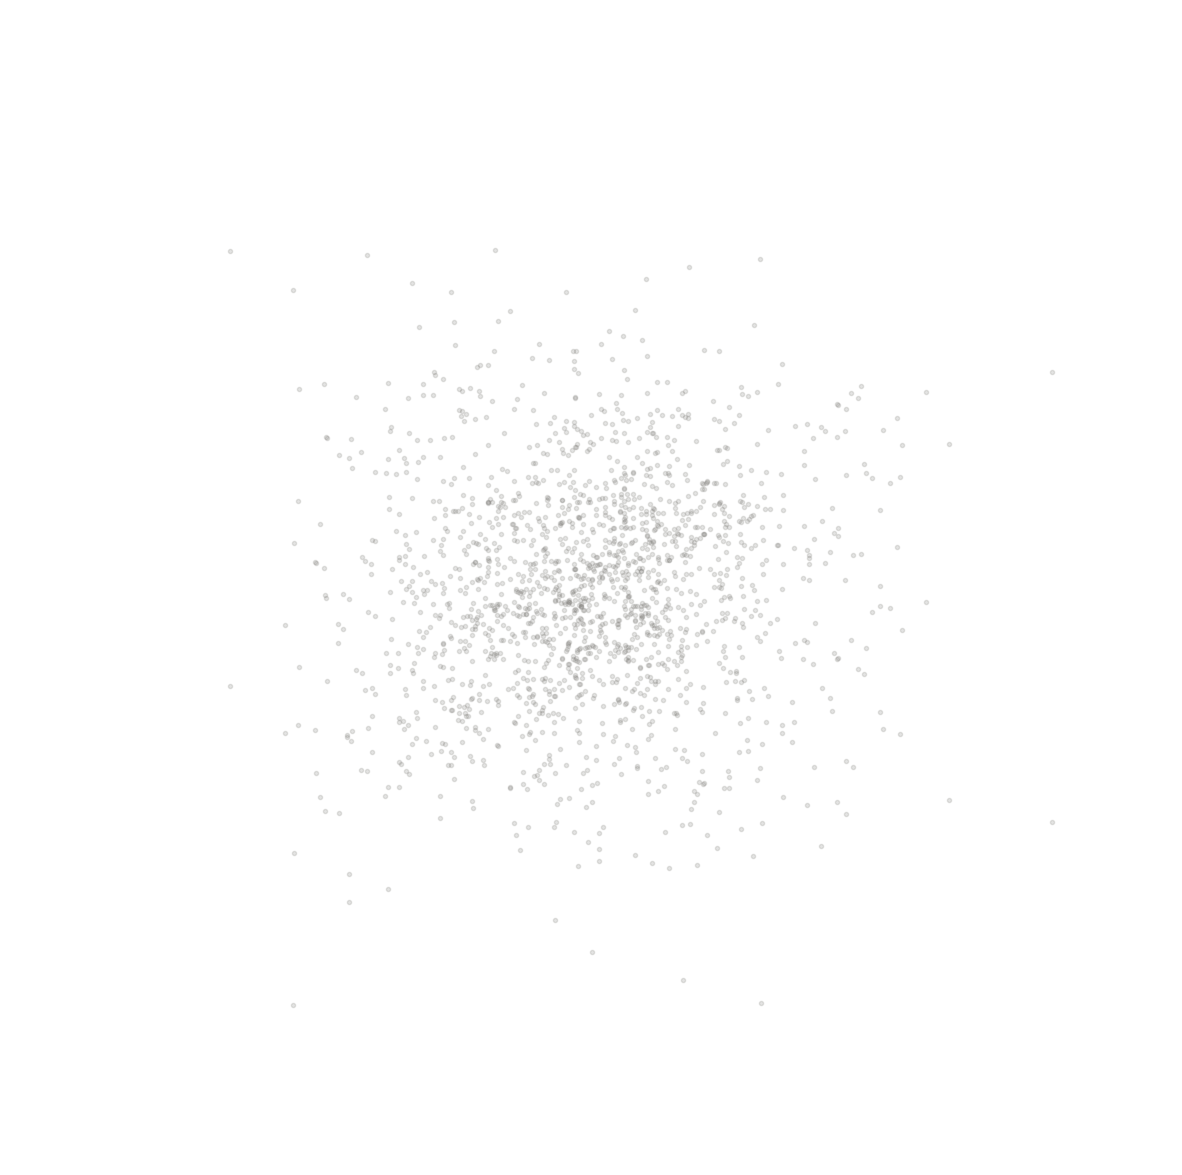
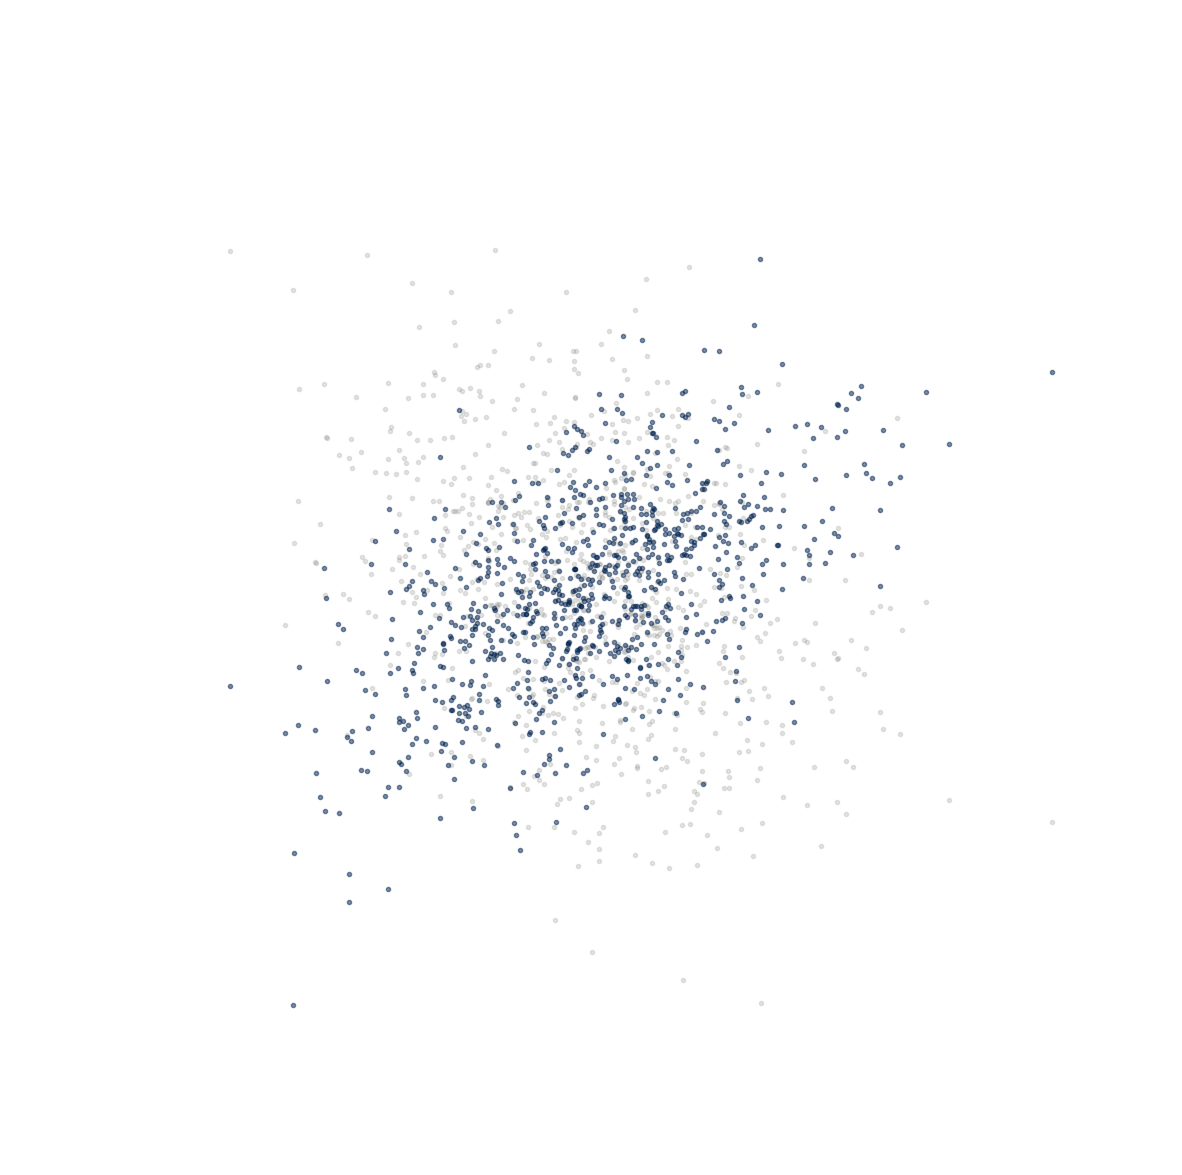

Python code for these plots, in order:
import matplotlib.pyplot as plt
import numpy as np
from scipy import stats

def figure01():
    x = np.linspace(0, 1, 300)
    
    cors = ['#00214e','#06366e','#424e6b','#60626f','#7c7a76','#9c9477','#beaf70','#e1cb5e','#ffea47']
    
    plt.figure(figsize=(15, 8))
    for i in range(9):
        plt.plot(x, stats.beta(i+3, 2).pdf(x), lw=5, c=cors[i])
        plt.plot(x, stats.beta(2, i+3).pdf(x), lw=5, c=cors[i])
    
    plt.axis(False)
    plt.savefig('betaful6', transparent=True)


def figure02():
    
    x = np.linspace(-1, 1, 100)

    y = 10*x + np.random.logistic(size=100)
    y[y>0] = 1
    y[y<=0] = 0


    plt.figure(figsize=(15,8))
    plt.scatter(x, y, color='#00214e')
    plt.xlim(-1.1,1.1)
    plt.ylim(-.1,1.1)
    plt.axis(False)
    plt.savefig('choicemodel1', transparent=True)

    plt.figure(figsize=(15,8))
    plt.scatter(x, y, color='k')
    plt.plot(x,1/(1+np.exp(-10*x)), color='#ffea47')
    plt.xlim(-1.1,1.1)
    plt.ylim(-.1,1.1)

    plt.axis(False)
    plt.savefig('choicemodel2', transparent=True)


def figure03():
    np.random.seed(450473)
    x = np.random.randn(900)
    y = -.3*x + np.random.randn(900)
    z = .5*x + np.random.normal(0,.7,size=900)

    plt.figure(figsize=(15,15))
    plt.plot(x, y, '.', color='#7c7a76', alpha=.2)
    plt.plot(x, z, '.', color='#7c7a76', alpha=.2)

    plt.xlim(-5,5)
    plt.ylim(-5,5)
    plt.axis(False)
    plt.savefig('cloud', transparent=True)

    plt.figure(figsize=(15,15))
    plt.plot(x, y, '.', color='#7c7a76', alpha=.2)
    plt.plot(x, z, '.', color='#00214e', alpha=.5)

    plt.xlim(-5,5)
    plt.ylim(-5,5)
    plt.axis(False)
    plt.savefig('cloudcolor', transparent=True)


figure03()





